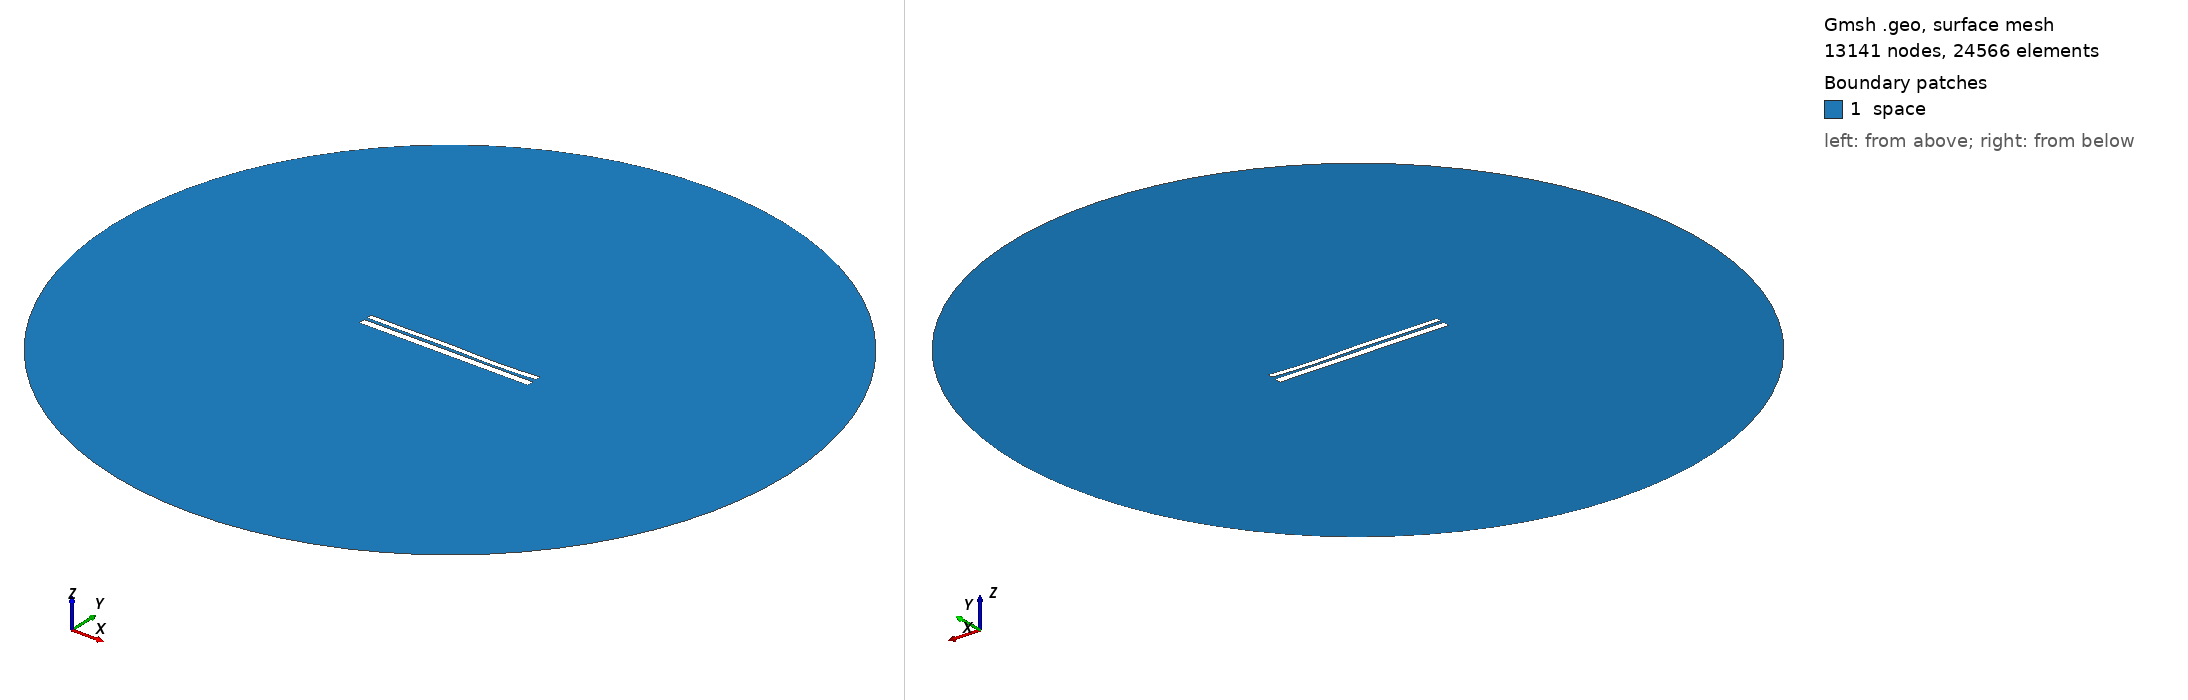

Gmsh geometry script, surface-meshed: 13141 nodes, 24566 surface elements. Boundary patches (legend numbers): 1 space. Left view from above one corner, right view from below the opposite corner. Legend entries are the model's physical surfaces. The drawing asked Gmsh for element sizes between 1% and 20% of the model's largest extent; the script's own settings can give other sizes.

=== 9421.geo (drawn) ===
//---------------------------------------
// Geometry kernel
//---------------------------------------

SetFactory("OpenCASCADE");



//---------------------------------------
// Parameters of the geometry
//---------------------------------------

// Overetch of the upper plate
overetch = 0.375;

// Distance between the plates
distance = 1.5;

// Discretization over the x axis (for the deformation)
nx = 50; 

// Length of the plate
L = 100 - overetch; 

// Number of modes
n = 4; 

// 1st mode coefficient
coeff(1) = -0.15;
beta(1) = 0.596864 * 3.1415926535 / L;

// 2nd mode coefficient
coeff(2) = -0.075;
beta(2) = 1.49418 * 3.1415926535 / L;

// 3rd mode coefficient
coeff(3) = 0.15;
beta(3) = 2.50025 * 3.1415926535 / L;

// 4th mode coefficient
coeff(4) = -0.15;
beta(4) = 3.49999 * 3.1415926535 / L;



//---------------------------------------
// Upper plate (deformed rectangle)
//---------------------------------------

// Coordiantes of the upper plate
xmin = -50;
xmax = 50 - overetch;

// Height of the upper plate
yheight = 4 - 2 * overetch;

// Indexes of the points
UpperID[] = {};
LowerID[] = {};
LeftID[] = {};
RightID[] = {};

// Point index
p = 1;

// Horizontal edges
For i In {1:nx}
    x = xmin + (i-1)*(xmax - xmin)/(nx-1);

    y_bottom = distance / 2 + overetch;
    For j In {1:n}
        C = (Cosh(beta(j)*L) + Cos(beta(j)*L)) / (Sinh(beta(j)*L) + Sin(beta(j)*L));
        y_bottom  = y_bottom + coeff(j) * (Cosh(beta(j)*(x+50)) - Cos(beta(j)*(x+50)) - C * (Sinh(beta(j)*(x+50)) - Sin(beta(j)*(x+50))));
    EndFor

    y_top = y_bottom + yheight;

    Point(p) = {x, y_top, 0, 1.0};
    UpperID[i] = p;
    p = p + 1;

    Point(p) = {x, y_bottom, 0, 1.0};
    LowerID[i] = p;
    p = p + 1;
EndFor

// Create point lists
UpperPts[] = {}; LowerPts[] = {};
For i In {1:nx}
  UpperPts[] += {UpperID[i]};
  LowerPts[] += {LowerID[i]};
EndFor

// Build splines
Spline(1) = {UpperPts[]};
Spline(2) = {LowerPts[]};
Line(3) = {LowerPts[nx-1], UpperPts[nx-1]};
Line(4) = {LowerPts[0], UpperPts[0]};

// Build the plane surface
Curve Loop(1) = {2, 3, -1, -4};
Plane Surface(1) = {1};



//---------------------------------------
// Lower plate (rectangle)
//---------------------------------------

// Vertices
Point(1001) = {-50, -1, 0, 1.0};
Point(1002) = { 50, -1, 0, 1.0};
Point(1003) = { 50,  -5, 0, 1.0};
Point(1004) = {-50,  -5, 0, 1.0};

// Edges
Line(5) = {1001, 1002};
Line(6) = {1002, 1003};
Line(7) = {1003, 1004};
Line(8) = {1004, 1001};

// Plane surface
Line Loop(2) = {5, 6, 7, 8};
Plane Surface(2) = {2}; 



//---------------------------------------
// Outer (fictious) boundary
//---------------------------------------

// Points
Point(1005) = {0, 0, 0};       // Center
Point(1006) = {200, 0, 0};     // Start point
Point(1007) = {0, 200, 0};     // 90 degrees
Point(1008) = {-200, 0, 0};    // 180 degrees
Point(1009) = {0, -200, 0};    // 270 degrees

// Circle arcs (each needs start, center, end)
Circle(9) = {1006, 1005, 1007};
Circle(10) = {1007, 1005, 1008};
Circle(11) = {1008, 1005, 1009};
Circle(12) = {1009, 1005, 1006};

// Plane surface for the entire domain
Curve Loop(3) = {9, 10, 11, 12};
Surface(3) = {3};

// Subtract the plates from the whole domain to obtain the actual domain where we want to solve the equations
BooleanDifference{ Surface{3}; Delete; }{ Surface{1}; Surface{2}; Delete; }




//---------------------------------------
// Transfinite Lines/Curves
//---------------------------------------

// Set the number of points on the boundaries
r = 7;

// Plates
Transfinite Curve {1, 2} = 50*r Using Progression 1;
Transfinite Curve {3, 4} = 2*r Using Progression 1;
Transfinite Line {5, 7} = 50*r Using Progression 1;
Transfinite Line {6, 8} = 2*r Using Progression 1;

// Outer boundary
Transfinite Line {9, 10, 11, 12} = 20 Using Progression 1;



//---------------------------------------
// Physical groups
//---------------------------------------                

// Physical curves (boundaries)
Physical Line("force_segment", 10) = {2};
Physical Line("upper_plate", 11) = {1, 3, 4};
Physical Line("lower_plate", 12) = {5, 6, 7, 8};
Physical Line("boundary", 20) = {9, 10, 11, 12};

// Physical Surfaces
Physical Surface("space", 30) = {3};



//---------------------------------------
// 6. Generate the Mesh
//---------------------------------------

// 2D mesh generation
Mesh 2;
